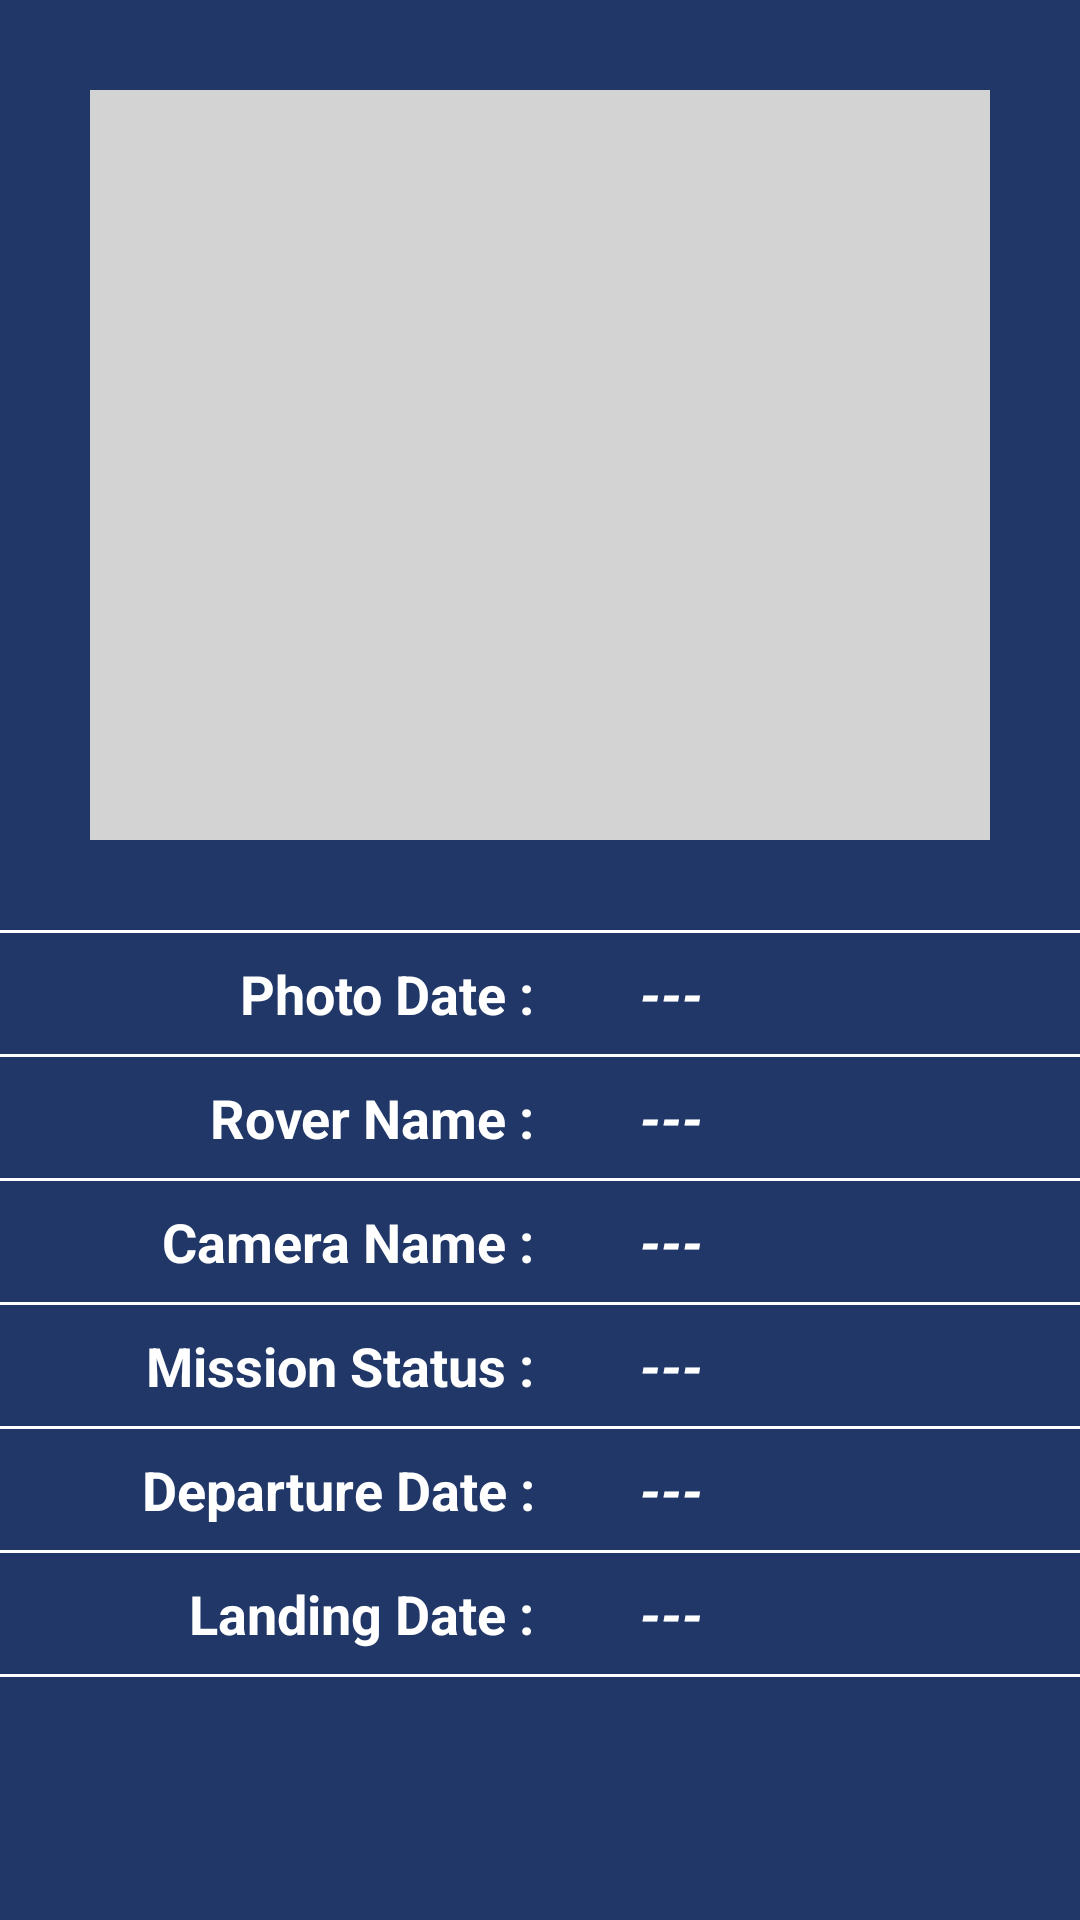

Reconstruct the res/layout file that produces this screen, plus the resources it refers to.
<!-- AndroidManifest.xml: application theme AppTheme -->
<!-- res/layout/single_item_dialog.xml -->
<?xml version="1.0" encoding="utf-8"?>
<LinearLayout xmlns:android="http://schemas.android.com/apk/res/android"
    android:layout_width="match_parent"
    android:layout_height="wrap_content"
    xmlns:app="http://schemas.android.com/apk/res-auto"
    android:orientation="vertical"
    android:background="#203768">

    <ImageView
        android:id="@+id/singleImage"
        android:layout_width="match_parent"
        android:layout_height="250dp"
        android:layout_margin="30dp"
        android:background="#D3D3D3"/>

    <View
        android:layout_width="match_parent"
        android:layout_height="1dp"
        android:background="#FFFFFF" />

    <TableLayout
        android:layout_width="match_parent"
        android:layout_height="wrap_content">
        <TableRow
            android:id="@+id/tableRow1"
            android:layout_width="match_parent"
            android:layout_height="wrap_content"
            android:orientation="vertical">


            <TextView
                android:id="@+id/label1"
                android:layout_width="match_parent"
                android:layout_height="wrap_content"
                android:layout_margin="8dp"
                android:layout_weight="1"
                android:text="Photo Date : "
                android:textAlignment="viewEnd"
                android:textColor="#FFFFFF"
                android:textSize="18sp"
                android:textStyle="bold" />


            <TextView
                android:id="@+id/singlePhotoDate"
                android:layout_width="match_parent"
                android:layout_height="wrap_content"
                android:layout_margin="8dp"
                android:layout_weight="3"
                android:paddingStart="15dp"
                android:text="---"
                android:textAlignment="textStart"
                android:textColor="#FFFFFF"
                android:textSize="18sp"
                android:textStyle="bold|italic" />

        </TableRow>

        <View
            android:layout_width="match_parent"
            android:layout_height="1dp"
            android:background="#FFFFFF" />

        <TableRow
            android:id="@+id/tableRow2"
            android:layout_width="match_parent"
            android:layout_height="wrap_content"
            android:orientation="vertical">


            <TextView
                android:id="@+id/label2"
                android:layout_width="match_parent"
                android:layout_height="wrap_content"
                android:layout_margin="8dp"
                android:layout_weight="1"
                android:text="Rover Name : "
                android:textAlignment="viewEnd"
                android:textColor="#FFFFFF"
                android:textSize="18sp"
                android:textStyle="bold" />


            <TextView
                android:id="@+id/singleRoverName"
                android:layout_width="match_parent"
                android:layout_height="wrap_content"
                android:layout_margin="8dp"
                android:layout_weight="3"
                android:paddingStart="15dp"
                android:text="---"
                android:textAlignment="textStart"
                android:textColor="#FFFFFF"
                android:textSize="18sp"
                android:textStyle="bold|italic" />

        </TableRow>

        <View
            android:layout_width="match_parent"
            android:layout_height="1dp"
            android:background="#FFFFFF" />

        <TableRow
            android:id="@+id/tableRow3"
            android:layout_width="match_parent"
            android:layout_height="wrap_content"
            android:orientation="vertical">


            <TextView
                android:id="@+id/label3"
                android:layout_width="match_parent"
                android:layout_height="wrap_content"
                android:layout_margin="8dp"
                android:layout_weight="1"
                android:text="Camera Name : "
                android:textAlignment="viewEnd"
                android:textColor="#FFFFFF"
                android:textSize="18sp"
                android:textStyle="bold" />


            <TextView
                android:id="@+id/singleCameraName"
                android:layout_width="match_parent"
                android:layout_height="wrap_content"
                android:layout_margin="8dp"
                android:layout_weight="3"
                android:paddingStart="15dp"
                android:text="---"
                android:textAlignment="textStart"
                android:textColor="#FFFFFF"
                android:textSize="18sp"
                android:textStyle="bold|italic"
                app:autoSizeTextType="uniform" />

        </TableRow>

        <View
            android:layout_width="match_parent"
            android:layout_height="1dp"
            android:background="#FFFFFF" />

        <TableRow
            android:id="@+id/tableRow4"
            android:layout_width="match_parent"
            android:layout_height="wrap_content"
            android:orientation="vertical">


            <TextView
                android:id="@+id/label4"
                android:layout_width="match_parent"
                android:layout_height="wrap_content"
                android:layout_margin="8dp"
                android:layout_weight="1"
                android:text="Mission Status : "
                android:textAlignment="viewEnd"
                android:textColor="#FFFFFF"
                android:textSize="18sp"
                android:textStyle="bold" />


            <TextView
                android:id="@+id/singleMissionStatus"
                android:layout_width="match_parent"
                android:layout_height="wrap_content"
                android:layout_margin="8dp"
                android:layout_weight="3"
                android:paddingStart="15dp"
                android:text="---"
                android:textAlignment="textStart"
                android:textColor="#FFFFFF"
                android:textSize="18sp"
                android:textStyle="bold|italic" />

        </TableRow>

        <View
            android:layout_width="match_parent"
            android:layout_height="1dp"
            android:background="#FFFFFF" />

        <TableRow
            android:id="@+id/tableRow5"
            android:layout_width="match_parent"
            android:layout_height="wrap_content"
            android:orientation="vertical">


            <TextView
                android:id="@+id/label5"
                android:layout_width="match_parent"
                android:layout_height="wrap_content"
                android:layout_margin="8dp"
                android:layout_weight="1"
                android:text="Departure Date : "
                android:textAlignment="viewEnd"
                android:textColor="#FFFFFF"
                android:textSize="18sp"
                android:textStyle="bold" />


            <TextView
                android:id="@+id/singleDepartureDate"
                android:layout_width="match_parent"
                android:layout_height="wrap_content"
                android:layout_margin="8dp"
                android:layout_weight="3"
                android:paddingStart="15dp"
                android:text="---"
                android:textAlignment="textStart"
                android:textColor="#FFFFFF"
                android:textSize="18sp"
                android:textStyle="bold|italic" />

        </TableRow>

        <View
            android:layout_width="match_parent"
            android:layout_height="1dp"
            android:background="#FFFFFF" />

        <TableRow
            android:id="@+id/tableRow6"
            android:layout_width="match_parent"
            android:layout_height="wrap_content"
            android:orientation="vertical">


            <TextView
                android:id="@+id/label6"
                android:layout_width="match_parent"
                android:layout_height="wrap_content"
                android:layout_margin="8dp"
                android:layout_weight="1"
                android:text="Landing Date : "
                android:textAlignment="viewEnd"
                android:textColor="#FFFFFF"
                android:textSize="18sp"
                android:textStyle="bold" />


            <TextView
                android:id="@+id/singleLandingDate"
                android:layout_width="match_parent"
                android:layout_height="wrap_content"
                android:layout_margin="8dp"
                android:layout_weight="3"
                android:paddingStart="15dp"
                android:text="---"
                android:textAlignment="textStart"
                android:textColor="#FFFFFF"
                android:textSize="18sp"
                android:textStyle="bold|italic" />

        </TableRow>

        <View
            android:layout_width="match_parent"
            android:layout_height="1dp"
            android:background="#FFFFFF" />

    </TableLayout>






</LinearLayout>
<!-- resources referenced by this layout -->
<resources>
  <style name="AppTheme" parent="Theme.AppCompat.Light.NoActionBar">
          
          <item name="colorPrimary">@color/colorPrimary</item>
          <item name="colorPrimaryDark">@color/colorPrimaryDark</item>
          <item name="colorAccent">@color/colorAccent</item>
      </style>
  <color name="colorPrimary">#1B2870</color>
  <color name="colorPrimaryDark">#002150</color>
  <color name="colorAccent">#0058D5</color>
</resources>
